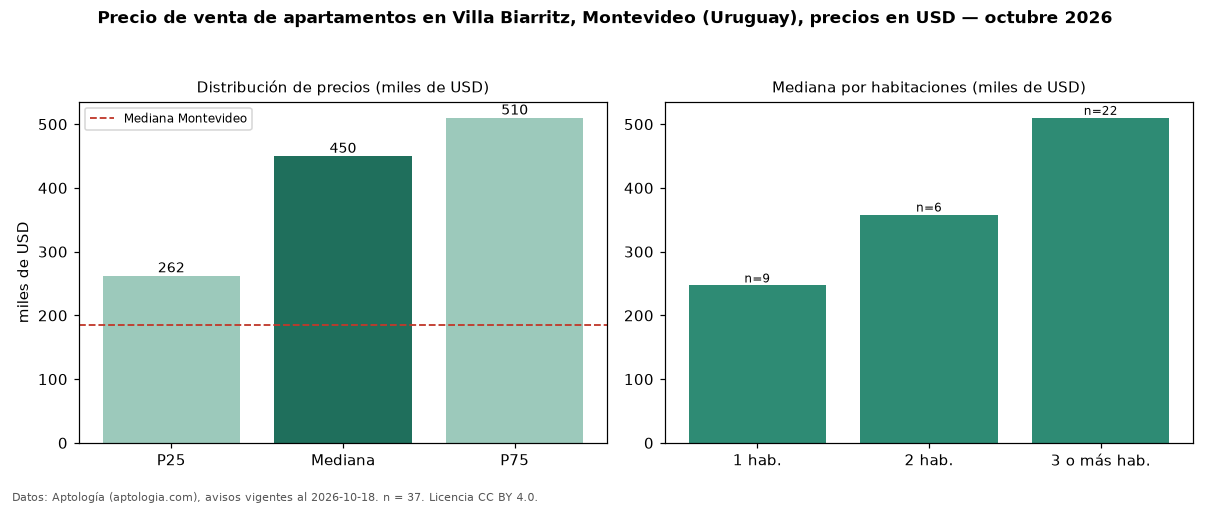

Data behind this chart, as committed beside it:
seccion, metrica, valor, moneda, n
precio, p25, 262500, USD, 37
precio, mediana, 450000, USD, 37
precio, p75, 510000, USD, 37
precio, minimo, 189500, USD, 37
precio, maximo, 1400000, USD, 37
m2, mediana_precio_m2, 3620, USD, 36
m2, area_mediana_m2, 122.5, m2, 36
banos, mediana_banos, 3.0, , 
habitaciones, 1, 247000, USD, 9
habitaciones, 2, 358250, USD, 6
habitaciones, 3+, 510000, USD, 22
ciudad, mediana_ciudad_referencia, 185000, USD, 
ciudad, mediana_m2_ciudad, 3040, USD, 
fuente, fecha_datos, 2026-10-18, , 
fuente, atribucion, https://www.aptologia.com/uy/venta/monte…, , 
fuente, licencia, CC BY 4.0, , 
